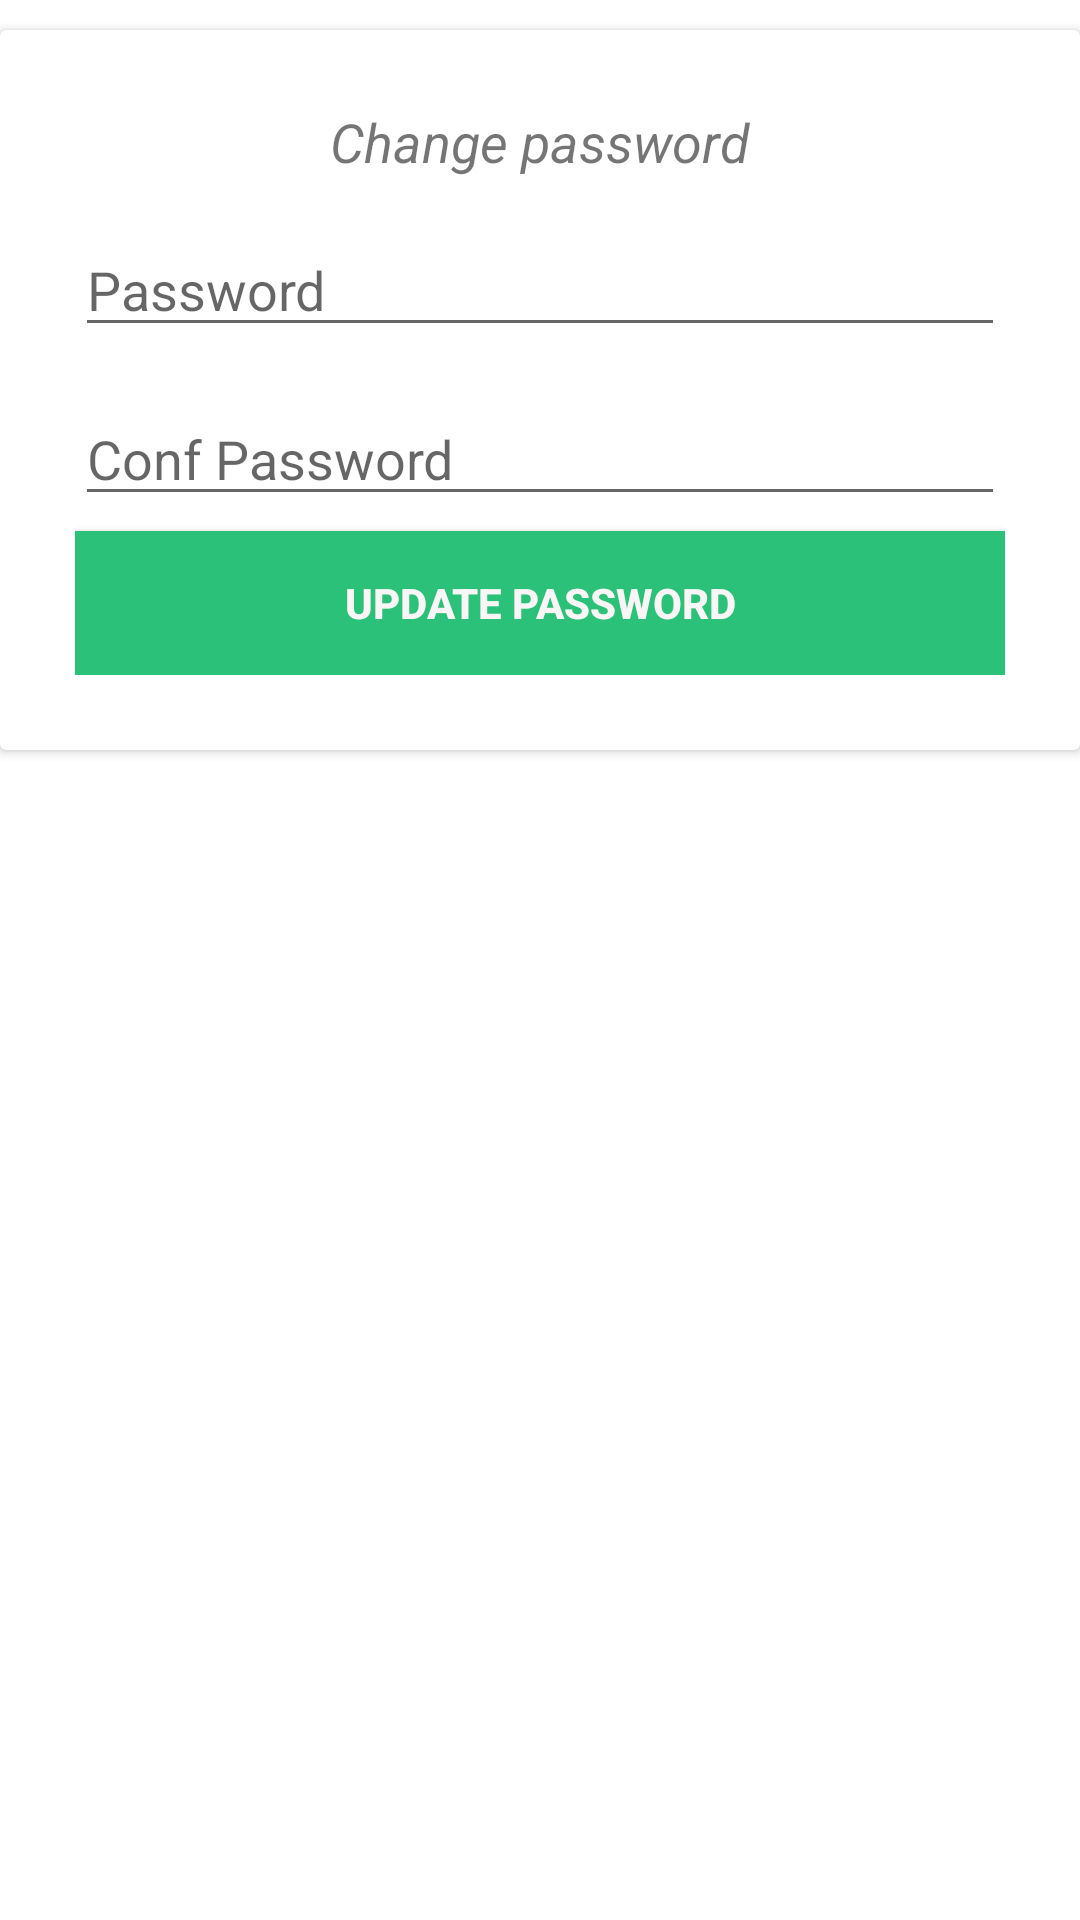

Here is an Android app screen rendered from its layout file. Give the layout XML and the strings, colors and styles it references.
<!-- AndroidManifest.xml: application theme Theme.SideMenuSakura -->
<!-- res/layout/popup_password.xml -->
<?xml version="1.0" encoding="utf-8"?>
<LinearLayout xmlns:android="http://schemas.android.com/apk/res/android"
    xmlns:app="http://schemas.android.com/apk/res-auto"
    android:id="@+id/layout_id"
    android:layout_width="match_parent"
    android:layout_height="match_parent"
    android:orientation="vertical">

    <androidx.cardview.widget.CardView
        android:layout_width="match_parent"
        android:layout_height="wrap_content"
        android:layout_marginTop="10dp">

        <RelativeLayout
            android:layout_width="match_parent"
            android:layout_height="wrap_content"
            android:padding="25dp">

            <TextView
                android:id="@+id/tile"
                android:layout_width="wrap_content"
                android:layout_height="wrap_content"
                android:layout_centerHorizontal="true"
                android:layout_marginBottom="15dp"
                android:text="Change password"
                android:textSize="18sp"
                android:textStyle="italic" />

            <EditText
                android:id="@+id/editTextPasswordPopup"
                android:layout_width="match_parent"
                android:layout_height="wrap_content"
                android:layout_below="@+id/tile"
                android:hint="Password"
                android:textSize="18sp" />

            <EditText
                android:id="@+id/editTextConfPasswordPopup"
                android:layout_width="match_parent"
                android:layout_height="wrap_content"
                android:layout_below="@id/editTextPasswordPopup"
                android:layout_marginTop="15dp"
                android:hint="Conf Password" />


            <Button
                android:id="@+id/saveButtonPassword"
                android:layout_width="match_parent"
                android:layout_height="wrap_content"
                android:layout_below="@+id/editTextConfPasswordPopup"
                android:layout_marginTop="5dp"
                android:background="#FF2CC179"
                android:text="Update Password"
                android:textColor="#FBF6F6"
                android:textStyle="bold"
                app:backgroundTint="#FF2CC179" />

        </RelativeLayout>
    </androidx.cardview.widget.CardView>
</LinearLayout>
<!-- resources referenced by this layout -->
<resources>
  <style name="Theme.SideMenuSakura" parent="Theme.MaterialComponents.DayNight.DarkActionBar">
          
          <item name="colorPrimary">@color/purple_500</item>
          <item name="colorPrimaryVariant">@color/purple_700</item>
          <item name="colorOnPrimary">@color/white</item>
          
          <item name="colorSecondary">@color/teal_200</item>
          <item name="colorSecondaryVariant">@color/teal_700</item>
          <item name="colorOnSecondary">@color/black</item>
          
          <item name="android:statusBarColor" tools:targetApi="l">?attr/colorPrimaryVariant</item>
          
      </style>
  <color name="purple_500">#8A0D0D</color>
  <color name="purple_700">#FF3700B3</color>
  <color name="white">#FFFFFFFF</color>
  <color name="teal_200">#FF03DAC5</color>
  <color name="teal_700">#FF018786</color>
  <color name="black">#FF000000</color>
</resources>
